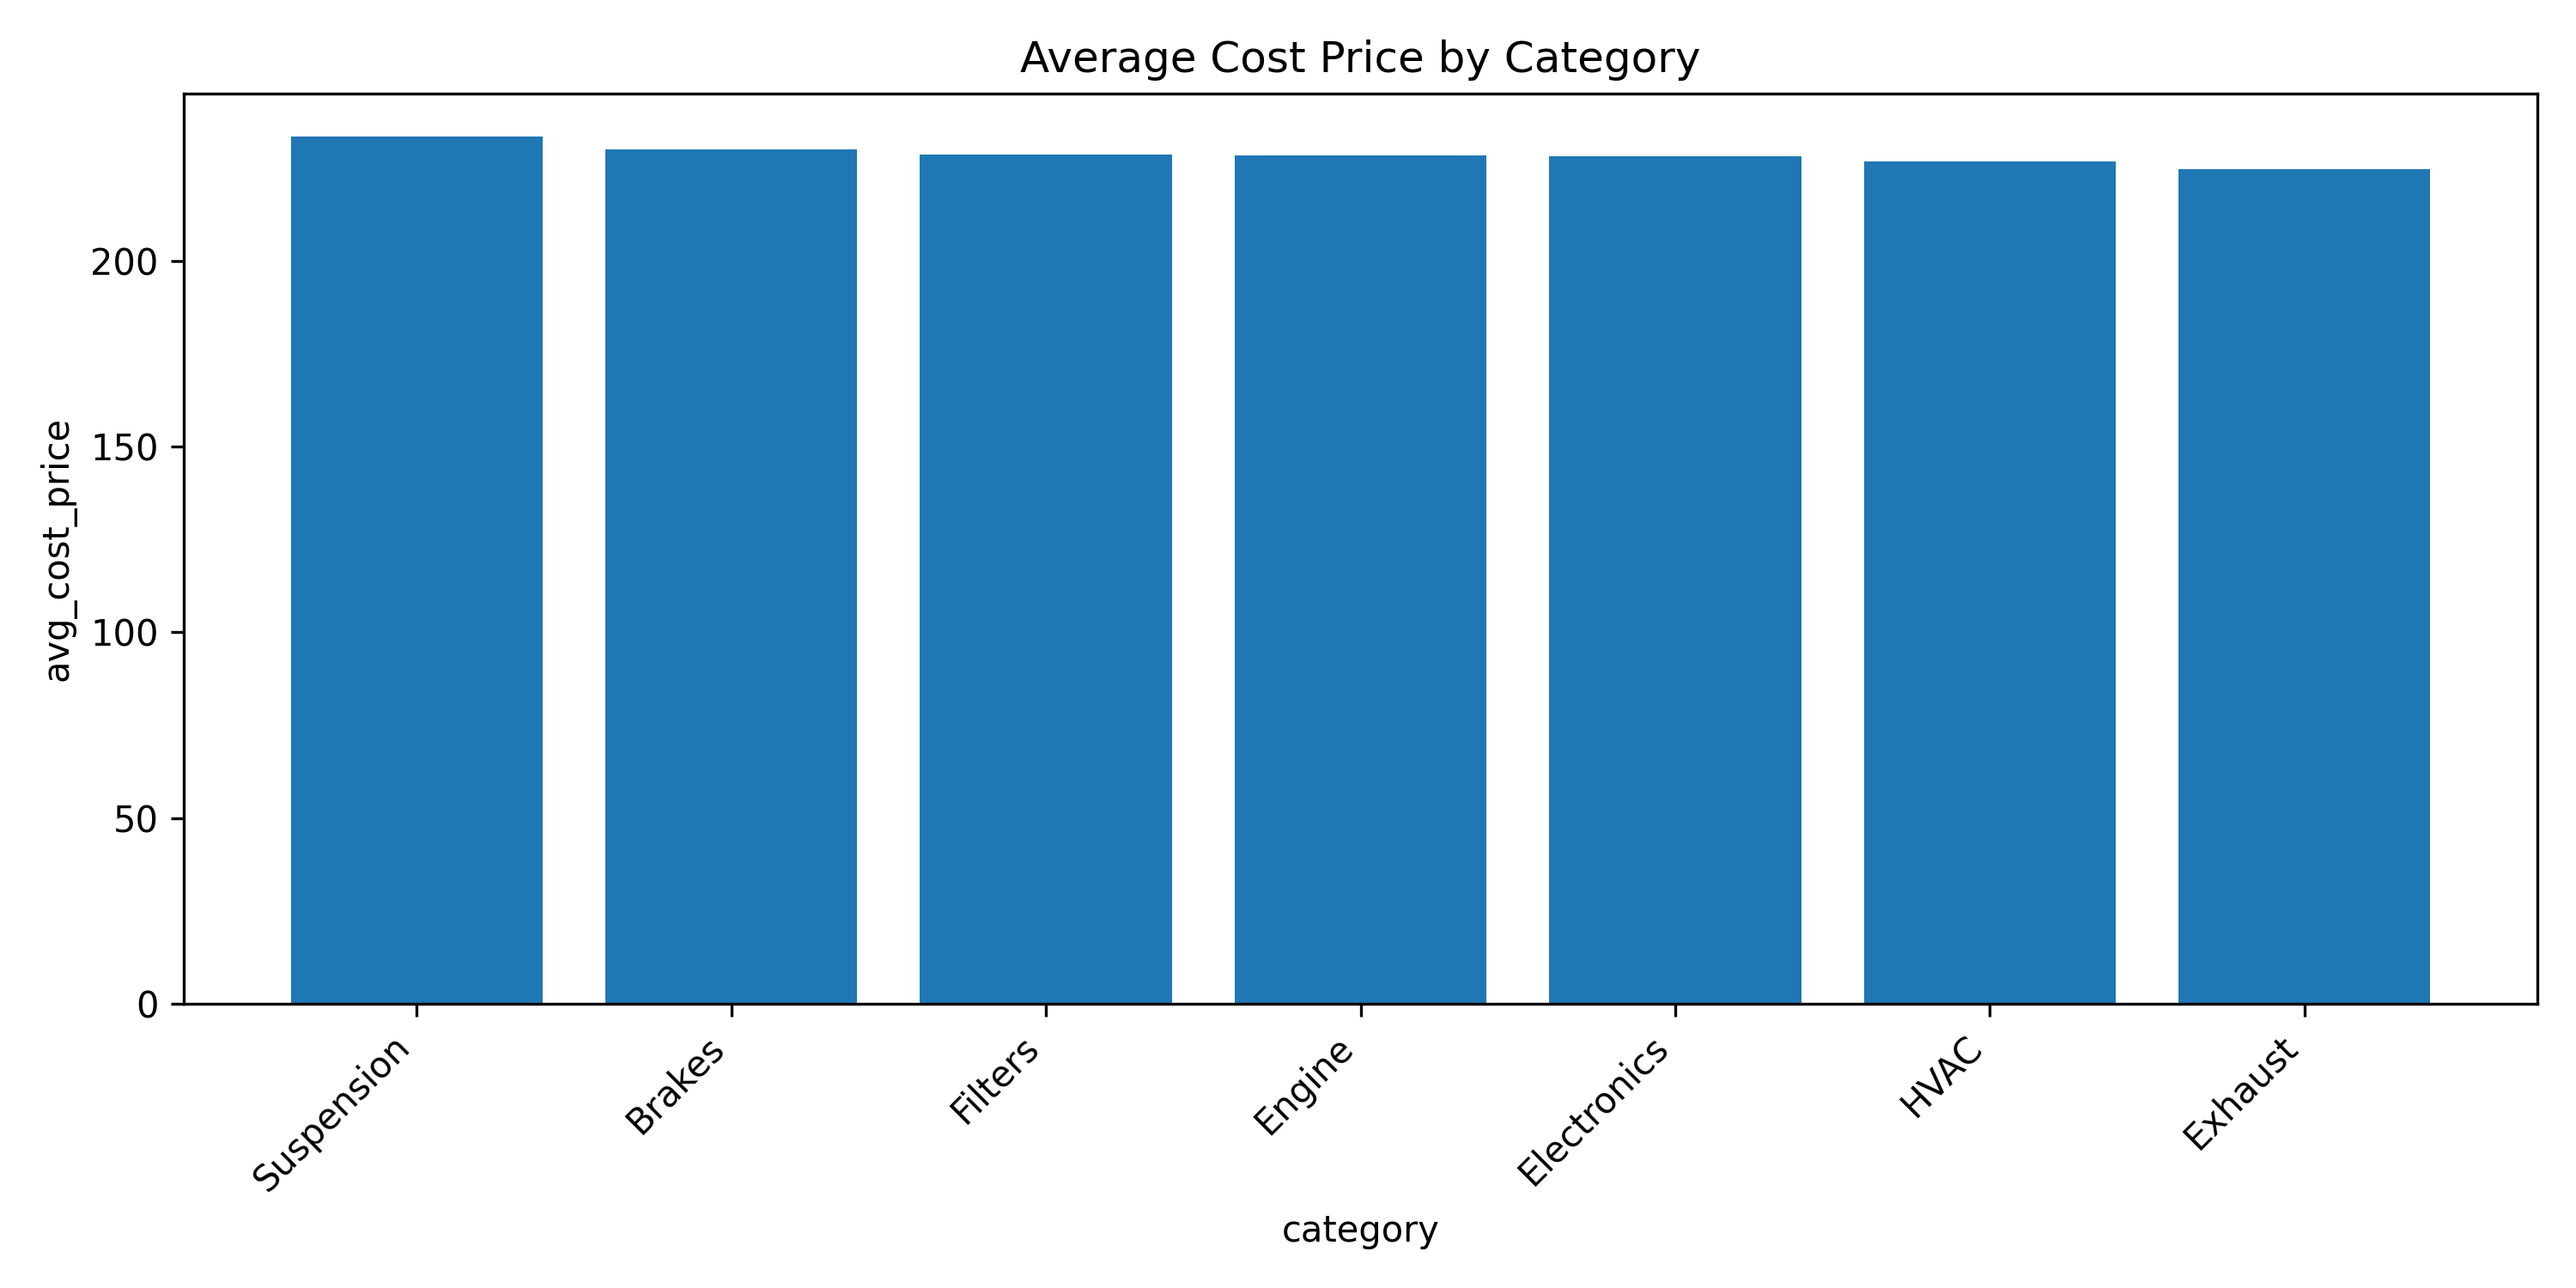

Source data for this figure (header and first rows):
category, avg_cost_price, n_rows
Suspension, 233.3, 4211
Brakes, 230, 4230
Filters, 228.7, 3716
Engine, 228.3, 2992
Electronics, 228.1, 4129
HVAC, 226.6, 3684
Exhaust, 224.7, 3812
